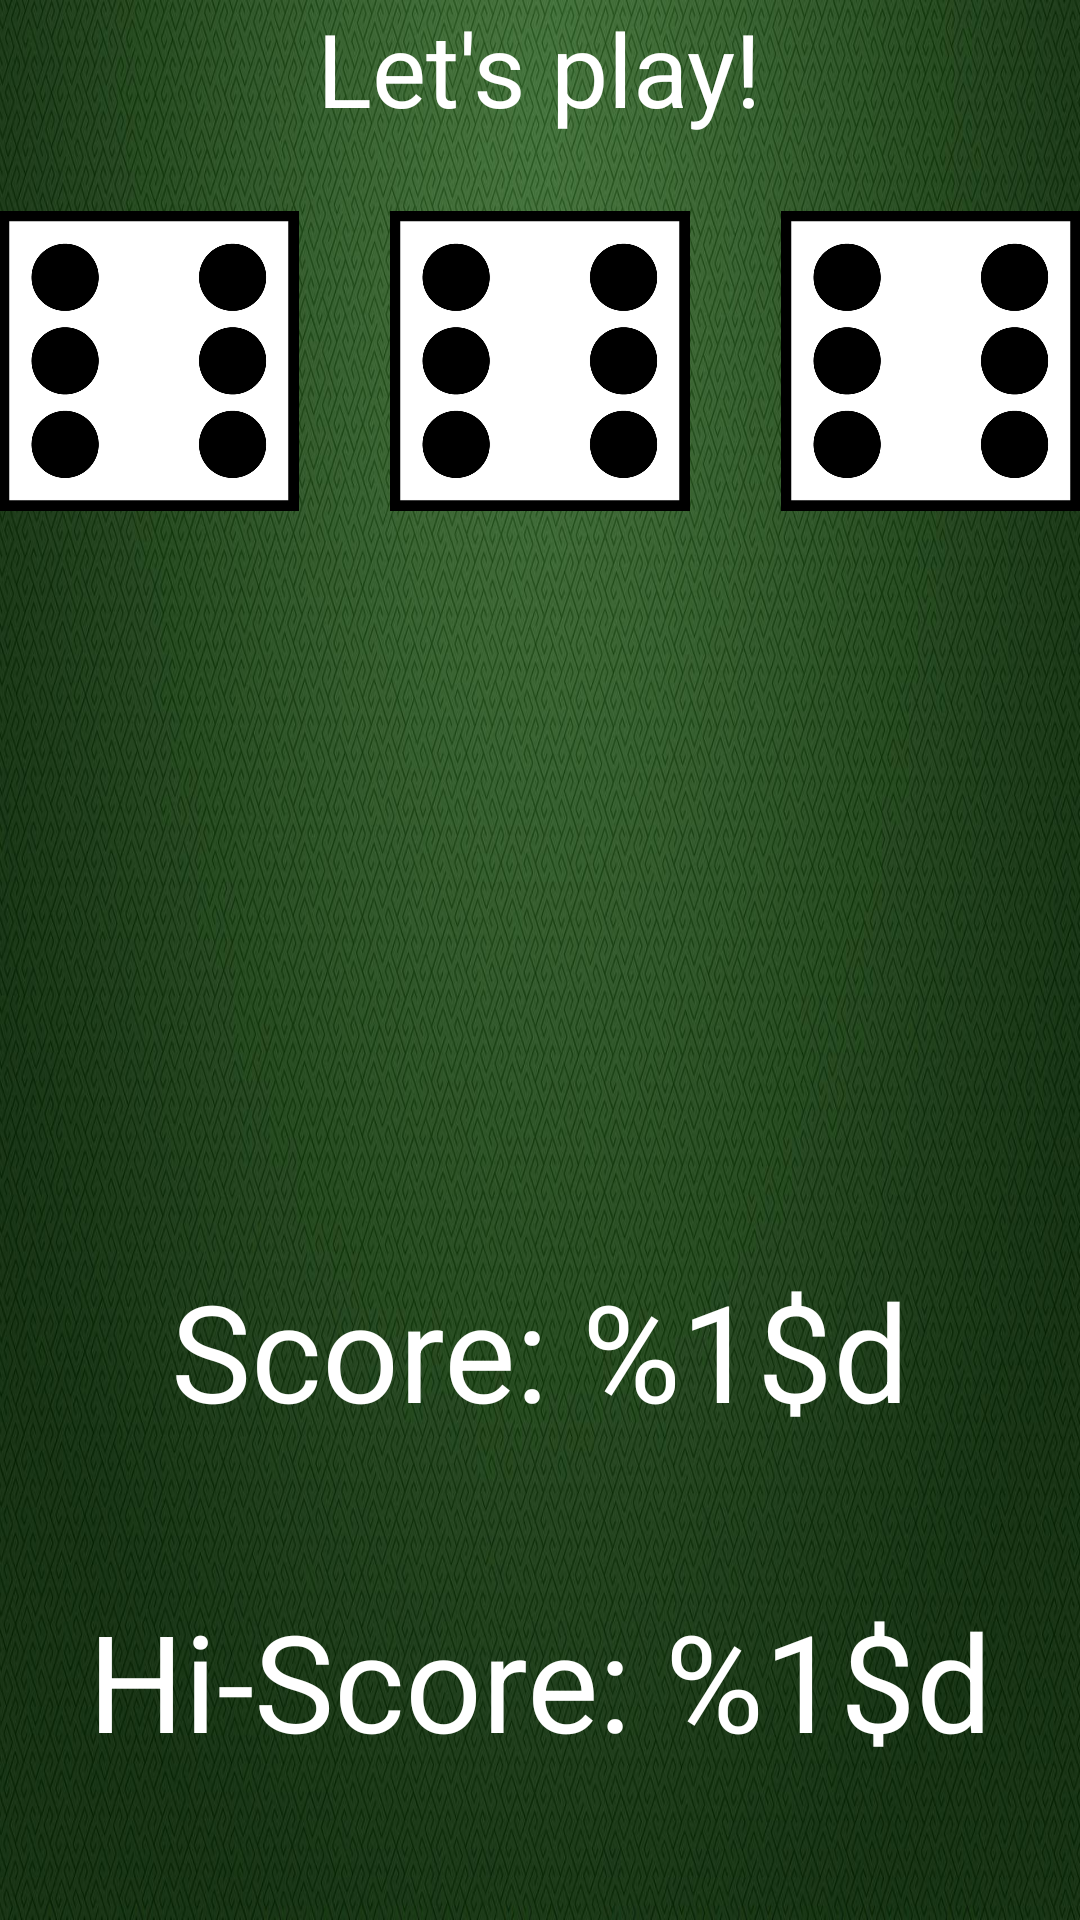

The Android layout XML behind this screen, and the referenced resources:
<!-- AndroidManifest.xml: application theme AppTheme -->
<!-- res/layout/content_main.xml -->
<?xml version="1.0" encoding="utf-8"?>
<RelativeLayout xmlns:android="http://schemas.android.com/apk/res/android"
    xmlns:app="http://schemas.android.com/apk/res-auto"
    xmlns:tools="http://schemas.android.com/tools"
    android:id="@+id/content_main"
    android:layout_width="match_parent"
    android:layout_height="match_parent"
    android:paddingBottom="@dimen/activity_vertical_margin"
    android:paddingLeft="@dimen/activity_horizontal_margin"
    android:paddingRight="@dimen/activity_horizontal_margin"
    android:paddingTop="@dimen/activity_vertical_margin"
    app:layout_behavior="@string/appbar_scrolling_view_behavior"
    tools:context="com.lentcoding.dicetrifecta.MainActivity"
    tools:showIn="@layout/activity_main"
    android:background="@drawable/felt">

    <TextView
        android:layout_width="wrap_content"
        android:layout_height="wrap_content"
        android:text="@string/invite_to_play"
        android:id = "@+id/viewResult"
        android:textAppearance="@style/TextAppearance.AppCompat.Display1"
        android:textColor="@android:color/white"
        android:layout_centerHorizontal="true"/>

    <ImageView
        android:layout_width="100dp"
        android:layout_height="100dp"
        android:id="@+id/die1Image"
        android:layout_below="@+id/viewResult"
        android:layout_marginTop="25dp"
        android:layout_alignParentLeft="true"
        android:src="@drawable/die_6" />

    <ImageView
        android:layout_width="100dp"
        android:layout_height="100dp"
        android:id="@+id/die2Image"
        android:layout_below="@+id/viewResult"
        android:layout_marginTop="25dp"
        android:layout_centerHorizontal="true"
        android:src="@drawable/die_6" />

    <ImageView
        android:layout_width="100dp"
        android:layout_height="100dp"
        android:id="@+id/die3Image"
        android:layout_below="@+id/viewResult"
        android:layout_marginTop="25dp"
        android:layout_alignParentRight="true"
        android:src="@drawable/die_6" />

    <TextView
        android:layout_width="wrap_content"
        android:layout_height="wrap_content"
        android:id="@+id/viewHiScore"
        android:layout_alignParentBottom="true"
        android:layout_centerHorizontal="true"
        android:text="@string/hi_score"
        android:layout_marginBottom="50dp"
        android:textAppearance="@style/TextAppearance.AppCompat.Display2"
        android:textColor="@android:color/white" />

    <TextView
        android:layout_width="wrap_content"
        android:layout_height="wrap_content"
        android:id="@+id/viewScore"
        android:layout_centerHorizontal="true"
        android:layout_above="@id/viewHiScore"
        android:text="@string/score"
        android:layout_marginBottom="50dp"
        android:textAppearance="@style/TextAppearance.AppCompat.Display2"
        android:textColor="@android:color/white" />

</RelativeLayout>
<!-- res/layout/activity_main.xml (included above) -->
<?xml version="1.0" encoding="utf-8"?>
<android.support.design.widget.CoordinatorLayout xmlns:android="http://schemas.android.com/apk/res/android"
    xmlns:app="http://schemas.android.com/apk/res-auto"
    xmlns:tools="http://schemas.android.com/tools"
    android:layout_width="match_parent"
    android:layout_height="match_parent"
    android:fitsSystemWindows="true"
    tools:context="com.lentcoding.dicetrifecta.MainActivity">

    <android.support.design.widget.AppBarLayout
        android:layout_width="match_parent"
        android:layout_height="wrap_content"
        android:theme="@style/AppTheme.AppBarOverlay">

        <android.support.v7.widget.Toolbar
            android:id="@+id/toolbar"
            android:layout_width="match_parent"
            android:layout_height="?attr/actionBarSize"
            android:background="?attr/colorPrimary"
            app:popupTheme="@style/AppTheme.PopupOverlay" />

    </android.support.design.widget.AppBarLayout>

    <include layout="@layout/content_main" />

    <android.support.design.widget.FloatingActionButton
        android:id="@+id/fab"
        android:layout_width="wrap_content"
        android:layout_height="wrap_content"
        android:layout_gravity="bottom|end"
        android:layout_margin="@dimen/fab_margin"
        app:backgroundTint="@android:color/holo_red_dark"
        app:srcCompat="@drawable/dice_100px" />

</android.support.design.widget.CoordinatorLayout>
<!-- resources referenced by this layout -->
<resources>
  <!-- drawable dice_100px: png bitmap (drawable-hdpi, 1507 bytes) -->
  <!-- drawable die_6: png bitmap (drawable-hdpi, 17233 bytes) -->
  <!-- drawable felt: jpg bitmap (drawable-hdpi, 75400 bytes) -->
  <string name="hi_score">Hi-Score: %1$d</string>
  <string name="invite_to_play">Let\'s play!</string>
  <string name="score">Score: %1$d</string>
  <style name="AppTheme.AppBarOverlay" parent="ThemeOverlay.AppCompat.Dark.ActionBar" />
  <style name="AppTheme.PopupOverlay" parent="ThemeOverlay.AppCompat.Light" />
  <style name="AppTheme" parent="Theme.AppCompat.Light.DarkActionBar">
          
          <item name="colorPrimary">@color/colorPrimary</item>
          <item name="colorPrimaryDark">@color/colorPrimaryDark</item>
          <item name="colorAccent">@color/colorAccent</item>
      </style>
  <color name="colorPrimary">#3F51B5</color>
  <color name="colorPrimaryDark">#303F9F</color>
  <color name="colorAccent">#FF4081</color>
</resources>
